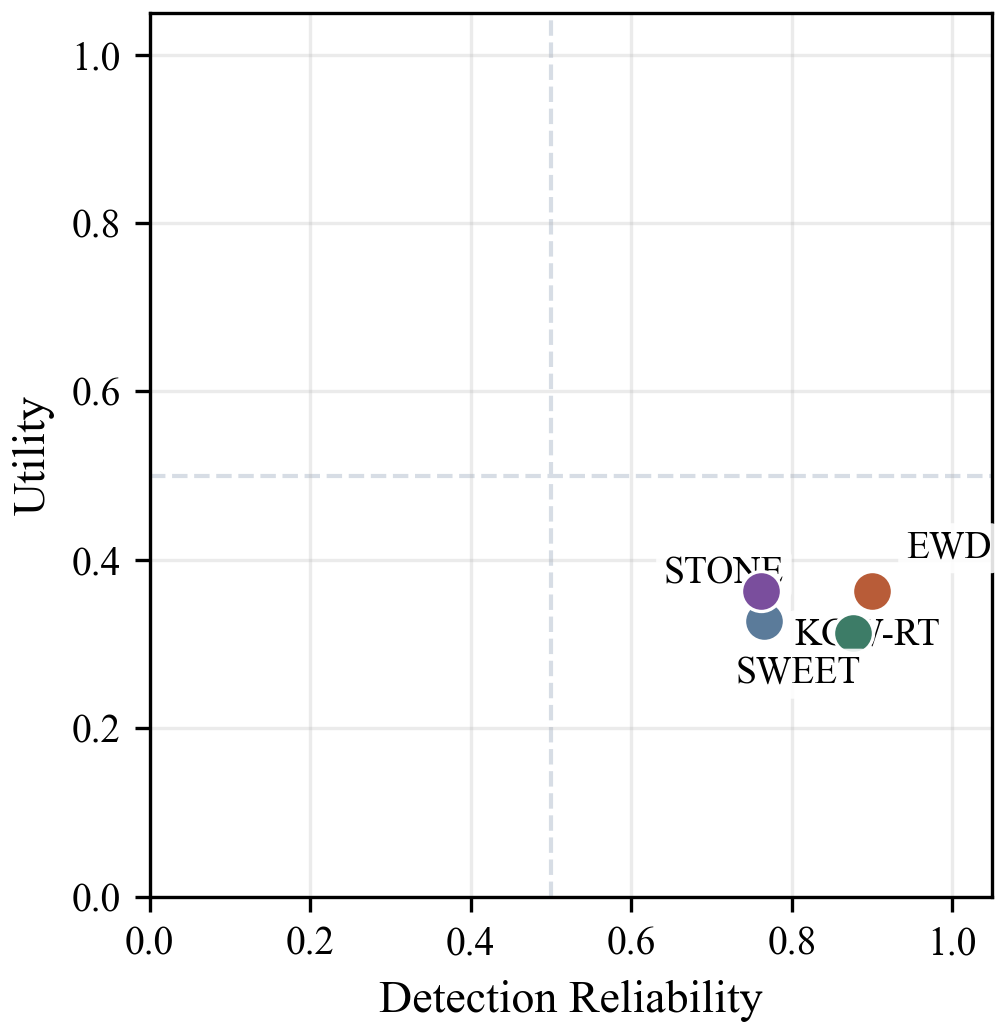

Data behind this chart, as committed beside it:
method, paper_label, origin, detection_reliability, utility
stone_runtime, STONE, upstream, 0.7649, 0.327
ewd_runtime, EWD, upstream, 0.9004, 0.3629
kgw_runtime, KGW-RT, upstream, 0.7619, 0.3633
sweet_runtime, SWEET, upstream, 0.8759, 0.3129
